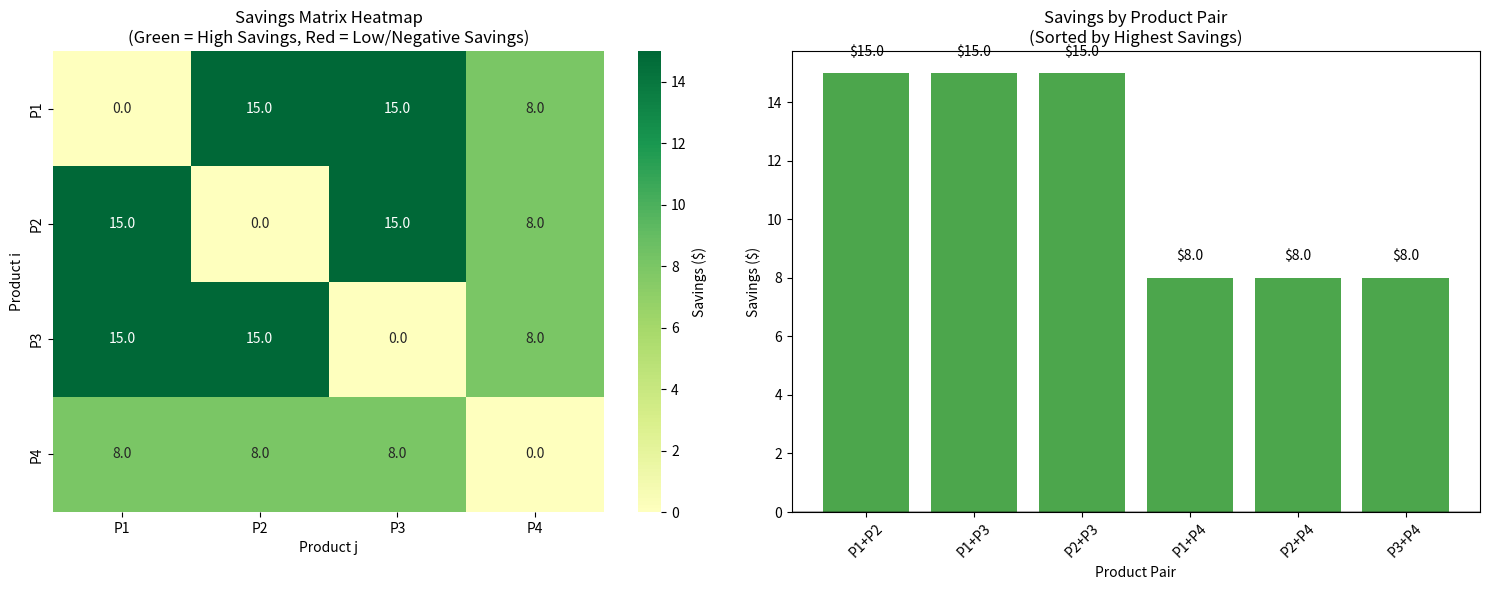

This figure's Python source: (Note: this script raises an exception after producing the figure.)
# Environment check (no installs here)
#
# Best practice for classes: preinstall dependencies in the Docker/JupyterHub image.
# If you're running locally, install packages once in your environment.

try:
    import numpy as np
    import pandas as pd
    import matplotlib.pyplot as plt
    import seaborn as sns
    from typing import List, Tuple, Dict, Any, Optional
    from dataclasses import dataclass, field
    from itertools import combinations
    import time
    import warnings
    warnings.filterwarnings('ignore')
except ImportError as e:
    raise ImportError(
        "Missing dependency. Install: numpy, pandas, matplotlib, seaborn. "
        "If you use the provided JupyterHub Docker image, these should already be installed."
    ) from e

print("Dependencies imported successfully.")

# ----------------------------
# Data model: Product
# ----------------------------
@dataclass(frozen=True)
class Product:
    """Represents a product/SKU in the warehouse."""
    id: int
    name: str
    velocity: float  # Demand frequency (orders per day)
    size: float      # Storage space requirement (cubic feet)
    category: str    # Product category for affinity calculations
    
# ----------------------------
# Data model: Storage Location
# ----------------------------
@dataclass(frozen=True)
class StorageLocation:
    """Represents a storage location in the warehouse."""
    id: str
    distance: float  # Distance from I/O point (feet)
    capacity: float  # Total storage capacity (cubic feet)
    zone: str       # Warehouse zone (A, B, C, etc.)
    
# ----------------------------
# Data model: Assignment
# ----------------------------
@dataclass
class Assignment:
    """Represents a product-to-location assignment."""
    product_id: int
    location_id: str
    
# ----------------------------
# Concrete example from source material
# ----------------------------
products = [
    Product(1, "Laptop", 50, 2.5, "Electronics"),
    Product(2, "Phone", 25, 1.0, "Electronics"),
    Product(3, "Tablet", 10, 1.8, "Electronics"),
    Product(4, "Headphones", 30, 0.5, "Accessories")
]

locations = [
    StorageLocation("A", 2.0, 5.0, "Fast-Pick"),
    StorageLocation("B", 4.0, 4.0, "Fast-Pick"),
    StorageLocation("C", 6.0, 6.0, "Medium-Pick"),
    StorageLocation("D", 8.0, 8.0, "Slow-Pick")
]

print(f"Products: {len(products)}")
print(f"Locations: {len(locations)}")
print(f"Total capacity: {sum(loc.capacity for loc in locations)} cubic feet")
print(f"Total product size: {sum(p.size for p in products)} cubic feet")

# ----------------------------
# Cost calculation functions
# ----------------------------
def calculate_individual_cost(product: Product, location: StorageLocation) -> float:
    """Calculate the cost of assigning a product to a location individually."""
    return location.distance * product.velocity

def calculate_affinity_bonus(product1: Product, product2: Product) -> float:
    """Calculate affinity bonus for storing products together.
    
    Higher bonus for products in the same category or frequently ordered together.
    """
    if product1.category == product2.category:
        # Same category gets significant bonus
        return 15.0
    elif (product1.category == "Electronics" and product2.category == "Accessories") or \
         (product2.category == "Electronics" and product1.category == "Accessories"):
        # Related categories get moderate bonus
        return 8.0
    else:
        # Unrelated products get no bonus
        return 0.0

def calculate_joint_cost(product1: Product, product2: Product, 
                         location1: StorageLocation, location2: StorageLocation) -> float:
    """Calculate the cost of assigning two products to two locations together."""
    # Base costs for individual assignments
    cost1 = calculate_individual_cost(product1, location1)
    cost2 = calculate_individual_cost(product2, location2)
    
    # Add distance penalty if products are far apart (reduces affinity benefit)
    distance_penalty = abs(location1.distance - location2.distance) * 0.5
    
    # Subtract affinity bonus (higher is better, so we subtract from cost)
    affinity_bonus = calculate_affinity_bonus(product1, product2)
    
    total_cost = cost1 + cost2 + distance_penalty - affinity_bonus
    
    return total_cost

# ----------------------------
# Calculate individual optimal costs
# ----------------------------
individual_costs = {}
individual_assignments = {}

print("=== INDIVIDUAL OPTIMAL COSTS ===")
for product in products:
    best_cost = float('inf')
    best_location = None
    
    for location in locations:
        cost = calculate_individual_cost(product, location)
        if cost < best_cost:
            best_cost = cost
            best_location = location.id
    
    individual_costs[product.id] = best_cost
    individual_assignments[product.id] = best_location
    
    print(f"Product {product.id} ({product.name}): ${best_cost:.2f} -> Location {best_location}")

total_individual_cost = sum(individual_costs.values())
print(f"\nTotal individual optimal cost: ${total_individual_cost:.2f}")

# ----------------------------
# Calculate savings matrix
# ----------------------------
savings_matrix = {}
joint_assignments = {}

print("=== SAVINGS MATRIX CALCULATION ===")
print("Format: Product i + Product j -> Savings (Best joint assignment)")
print()

for i, product1 in enumerate(products):
    for j, product2 in enumerate(products):
        if i < j:  # Only calculate for unique pairs
            max_savings = -float('inf')
            best_joint_assignment = None
            best_joint_cost = None
            
            # Try all location combinations
            for loc1 in locations:
                for loc2 in locations:
                    # Check capacity constraints
                    if loc1.capacity >= product1.size and loc2.capacity >= product2.size:
                        joint_cost = calculate_joint_cost(product1, product2, loc1, loc2)
                        individual_sum = individual_costs[product1.id] + individual_costs[product2.id]
                        savings = individual_sum - joint_cost
                        
                        if savings > max_savings:
                            max_savings = savings
                            best_joint_assignment = (loc1.id, loc2.id)
                            best_joint_cost = joint_cost
            
            if max_savings > -float('inf'):
                savings_matrix[(product1.id, product2.id)] = max_savings
                joint_assignments[(product1.id, product2.id)] = best_joint_assignment
                
                print(f"P{product1.id} + P{product2.id}: ${max_savings:.2f} -> {best_joint_assignment}")

# Create savings matrix for visualization
savings_df = pd.DataFrame(index=[f"P{p.id}" for p in products], 
                          columns=[f"P{p.id}" for p in products])

for (i, j), savings in savings_matrix.items():
    savings_df.loc[f"P{i}", f"P{j}"] = savings
    savings_df.loc[f"P{j}", f"P{i}"] = savings  # Symmetric matrix

savings_df = savings_df.fillna(0)

print(f"\nTotal potential savings from all pairs: ${sum(savings_matrix.values()):.2f}")

# ----------------------------
# Visualize savings matrix
# ----------------------------
fig, (ax1, ax2) = plt.subplots(1, 2, figsize=(15, 6))

# Heatmap of savings matrix
sns.heatmap(savings_df.astype(float), annot=True, fmt='.1f', cmap='RdYlGn', 
            center=0, ax=ax1, cbar_kws={'label': 'Savings ($)'})
ax1.set_title('Savings Matrix Heatmap\n(Green = High Savings, Red = Low/Negative Savings)', fontsize=12)
ax1.set_xlabel('Product j')
ax1.set_ylabel('Product i')

# Bar chart of savings by product pair
savings_list = [(pair, savings) for pair, savings in savings_matrix.items()]
savings_list.sort(key=lambda x: x[1], reverse=True)

pair_labels = [f"P{pair[0]}+P{pair[1]}" for pair, _ in savings_list]
savings_values = [savings for _, savings in savings_list]
colors = ['green' if s > 0 else 'red' for s in savings_values]

bars = ax2.bar(pair_labels, savings_values, color=colors, alpha=0.7)
ax2.set_title('Savings by Product Pair\n(Sorted by Highest Savings)', fontsize=12)
ax2.set_xlabel('Product Pair')
ax2.set_ylabel('Savings ($)')
ax2.axhline(y=0, color='black', linestyle='-', alpha=0.3)
ax2.tick_params(axis='x', rotation=45)

# Add value labels on bars
for bar, value in zip(bars, savings_values):
    height = bar.get_height()
    ax2.text(bar.get_x() + bar.get_width()/2., height + 0.5 if height >= 0 else height - 1.5,
             f'${value:.1f}', ha='center', va='bottom' if height >= 0 else 'top')

plt.tight_layout()
plt.show()

# Summary statistics
positive_savings = [s for s in savings_values if s > 0]
negative_savings = [s for s in savings_values if s < 0]

print("=== SAVINGS ANALYSIS SUMMARY ===")
print(f"Total product pairs: {len(savings_list)}")
print(f"Pairs with positive savings: {len(positive_savings)} ({len(positive_savings)/len(savings_list)*100:.1f}%)")
print(f"Pairs with negative savings: {len(negative_savings)} ({len(negative_savings)/len(savings_list)*100:.1f}%)")
if positive_savings:
    print(f"Average positive savings: ${np.mean(positive_savings):.2f}")
    print(f"Maximum savings: ${max(positive_savings):.2f}")
if negative_savings:
    print(f"Average negative savings: ${np.mean(negative_savings):.2f}")
    print(f"Maximum penalty: ${min(negative_savings):.2f}")

# ----------------------------
# Savings Algorithm implementation
# ----------------------------
class SavingsAlgorithm:
    """Savings Algorithm for Storage Location Assignment."""
    
    def __init__(self, products: List[Product], locations: List[StorageLocation]):
        self.products = products
        self.locations = locations
        self.location_capacities = {loc.id: loc.capacity for loc in locations}
        
    def calculate_savings_matrix(self) -> Dict[Tuple[int, int], float]:
        """Calculate savings matrix for all product pairs."""
        savings_matrix = {}
        
        # Calculate individual optimal costs first
        individual_costs = {}
        for product in self.products:
            best_cost = float('inf')
            for location in self.locations:
                cost = calculate_individual_cost(product, location)
                if cost < best_cost:
                    best_cost = cost
            individual_costs[product.id] = best_cost
        
        # Calculate savings for each pair
        for i, product1 in enumerate(self.products):
            for j, product2 in enumerate(self.products):
                if i < j:
                    max_savings = -float('inf')
                    
                    # Try all location combinations
                    for loc1 in self.locations:
                        for loc2 in self.locations:
                            if (self.location_capacities[loc1.id] >= product1.size and 
                                self.location_capacities[loc2.id] >= product2.size):
                                
                                joint_cost = calculate_joint_cost(product1, product2, loc1, loc2)
                                individual_sum = individual_costs[product1.id] + individual_costs[product2.id]
                                savings = individual_sum - joint_cost
                                
                                if savings > max_savings:
                                    max_savings = savings
                    
                    if max_savings > -float('inf'):
                        savings_matrix[(product1.id, product2.id)] = max_savings
        
        return savings_matrix
    
    def solve(self) -> Dict[str, Any]:
        """Solve using Savings Algorithm."""
        start_time = time.time()
        
        # Calculate savings matrix
        savings_matrix = self.calculate_savings_matrix()
        
        # Sort pairs by savings (descending)
        sorted_pairs = sorted(savings_matrix.items(), key=lambda x: x[1], reverse=True)
        
        # Initialize: each product gets its individual optimal assignment
        assignments = {}
        used_capacity = {loc.id: 0.0 for loc in self.locations}
        
        for product in self.products:
            # Find individual optimal location
            best_cost = float('inf')
            best_location = None
            
            for location in self.locations:
                if (used_capacity[location.id] + product.size <= location.capacity):
                    cost = calculate_individual_cost(product, location)
                    if cost < best_cost:
                        best_cost = cost
                        best_location = location.id
            
            if best_location:
                assignments[product.id] = best_location
                used_capacity[best_location] += product.size
        
        # Iteratively merge products based on savings
        merge_steps = []
        
        for (product1_id, product2_id), savings in sorted_pairs:
            # Only consider positive savings
            if savings <= 0:
                break
            
            # Check if both products are currently assigned
            if product1_id in assignments and product2_id in assignments:
                current_loc1 = assignments[product1_id]
                current_loc2 = assignments[product2_id]
                
                # Try to find better joint assignment
                best_joint_savings = 0
                best_reassignment = None
                
                for loc1 in self.locations:
                    for loc2 in self.locations:
                        # Check capacity constraints
                        new_cap1 = used_capacity[loc1.id] - (product1.size if current_loc1 == loc1.id else 0) + product1.size
                        new_cap2 = used_capacity[loc2.id] - (product2.size if current_loc2 == loc2.id else 0) + product2.size
                        
                        if new_cap1 <= loc1.capacity and new_cap2 <= loc2.capacity:
                            # Calculate current costs
                            product1 = next(p for p in self.products if p.id == product1_id)
                            product2 = next(p for p in self.products if p.id == product2_id)
                            loc1_obj = next(l for l in self.locations if l.id == loc1.id)
                            loc2_obj = next(l for l in self.locations if l.id == loc2.id)
                            
                            joint_cost = calculate_joint_cost(product1, product2, loc1_obj, loc2_obj)
                            current_cost = (calculate_individual_cost(product1, next(l for l in self.locations if l.id == current_loc1)) +
                                          calculate_individual_cost(product2, next(l for l in self.locations if l.id == current_loc2)))
                            
                            actual_savings = current_cost - joint_cost
                            
                            if actual_savings > best_joint_savings:
                                best_joint_savings = actual_savings
                                best_reassignment = (loc1.id, loc2.id)
                
                # Apply reassignment if beneficial
                if best_reassignment and best_joint_savings > 1.0:  # Threshold to avoid tiny improvements
                    old_loc1, old_loc2 = current_loc1, current_loc2
                    new_loc1, new_loc2 = best_reassignment
                    
                    # Update capacities
                    used_capacity[old_loc1] -= product1.size
                    used_capacity[old_loc2] -= product2.size
                    used_capacity[new_loc1] += product1.size
                    used_capacity[new_loc2] += product2.size
                    
                    # Update assignments
                    assignments[product1_id] = new_loc1
                    assignments[product2_id] = new_loc2
                    
                    merge_steps.append({
                        'products': (product1_id, product2_id),
                        'savings': best_joint_savings,
                        'old_assignment': (old_loc1, old_loc2),
                        'new_assignment': (new_loc1, new_loc2)
                    })
        
        # Calculate final costs
        final_cost = 0.0
        assignment_details = []
        
        for product_id, location_id in assignments.items():
            product = next(p for p in self.products if p.id == product_id)
            location = next(l for l in self.locations if l.id == location_id)
            
            cost = calculate_individual_cost(product, location)
            final_cost += cost
            
            assignment_details.append({
                'product_id': product_id,
                'product_name': product.name,
                'location_id': location_id,
                'distance': location.distance,
                'velocity': product.velocity,
                'cost': cost
            })
        
        solve_time = time.time() - start_time
        
        return {
            'assignments': assignments,
            'final_cost': final_cost,
            'solve_time': solve_time,
            'assignment_details': assignment_details,
            'merge_steps': merge_steps,
            'used_capacity': used_capacity
        }

# ----------------------------
# Solve using Savings Algorithm
# ----------------------------
savings_solver = SavingsAlgorithm(products, locations)
savings_solution = savings_solver.solve()

print("=== SAVINGS ALGORITHM RESULTS ===")
print(f"Solve time: {savings_solution['solve_time']:.4f} seconds")
print(f"Final cost: ${savings_solution['final_cost']:.2f}")
print(f"Products assigned: {len(savings_solution['assignments'])}/{len(products)}")
print(f"Merge steps performed: {len(savings_solution['merge_steps'])}")

# ----------------------------
# Assignment analysis
# ----------------------------
assignment_df = pd.DataFrame(savings_solution['assignment_details'])
assignment_df = assignment_df.sort_values('location_id')

print("=== FINAL ASSIGNMENT DETAILS ===")
display(assignment_df[['product_name', 'location_id', 'distance', 'velocity', 'cost']])

# Location utilization analysis
print("\n=== LOCATION UTILIZATION ===")
for location in locations:
    used = savings_solution['used_capacity'][location.id]
    utilization = (used / location.capacity) * 100 if location.capacity > 0 else 0
    assigned_products = [details for details in savings_solution['assignment_details'] 
                       if details['location_id'] == location.id]
    
    print(f"Location {location.id} ({location.zone}):")
    print(f"  Capacity: {location.capacity:.1f} cubic ft, Used: {used:.1f} cubic ft ({utilization:.1f}%)")
    print(f"  Products: {[p['product_name'] for p in assigned_products]}")
    print()

# Merge steps analysis
if savings_solution['merge_steps']:
    print("=== MERGE STEPS PERFORMED ===")
    for i, step in enumerate(savings_solution['merge_steps'], 1):
        p1, p2 = step['products']
        old1, old2 = step['old_assignment']
        new1, new2 = step['new_assignment']
        
        print(f"Step {i}: Merge Products {p1} and {p2}")
        print(f"  Savings: ${step['savings']:.2f}")
        print(f"  Old: P{p1}→{old1}, P{p2}→{old2}")
        print(f"  New: P{p1}→{new1}, P{p2}→{new2}")
        print()
else:
    print("No merge steps performed (individual assignments were optimal)")

# ----------------------------
# Simple enumeration for exact solution (small instances only)
# ----------------------------
def solve_exact_enumeration(products: List[Product], locations: List[StorageLocation]) -> Dict[str, Any]:
    """Solve SLAP exactly using enumeration (for small instances only)."""
    from itertools import product
    
    start_time = time.time()
    best_cost = float('inf')
    best_assignment = None
    
    # Generate all possible assignments
    location_ids = [loc.id for loc in locations]
    
    for assignment_tuple in product(location_ids, repeat=len(products)):
        # Check capacity constraints
        used_capacity = {loc.id: 0.0 for loc in locations}
        feasible = True
        
        for i, product in enumerate(products):
            loc_id = assignment_tuple[i]
            loc = next(l for l in locations if l.id == loc_id)
            
            if used_capacity[loc_id] + product.size > loc.capacity:
                feasible = False
                break
            used_capacity[loc_id] += product.size
        
        if not feasible:
            continue
        
        # Calculate total cost
        total_cost = 0.0
        for i, product in enumerate(products):
            loc_id = assignment_tuple[i]
            loc = next(l for l in locations if l.id == loc_id)
            total_cost += calculate_individual_cost(product, loc)
        
        # Add affinity bonuses
        for i, product1 in enumerate(products):
            for j, product2 in enumerate(products):
                if i < j:
                    loc1_id = assignment_tuple[i]
                    loc2_id = assignment_tuple[j]
                    loc1 = next(l for l in locations if l.id == loc1_id)
                    loc2 = next(l for l in locations if l.id == loc2_id)
                    
                    # Distance penalty reduces affinity benefit
                    distance_penalty = abs(loc1.distance - loc2.distance) * 0.5
                    affinity_bonus = calculate_affinity_bonus(product1, product2)
                    
                    total_cost += distance_penalty - affinity_bonus
        
        if total_cost < best_cost:
            best_cost = total_cost
            best_assignment = assignment_tuple
    
    solve_time = time.time() - start_time
    
    return {
        'best_cost': best_cost,
        'best_assignment': best_assignment,
        'solve_time': solve_time
    }

# ----------------------------
# Solve exactly and compare
# ----------------------------
print("=== PERFORMANCE COMPARISON ===")
print("Solving exact solution (this may take a moment for larger instances)...")

exact_solution = solve_exact_enumeration(products, locations)

if exact_solution['best_assignment']:
    print(f"\nExact solution found:")
    print(f"  Optimal cost: ${exact_solution['best_cost']:.2f}")
    print(f"  Solve time: {exact_solution['solve_time']:.4f} seconds")
    
    # Calculate optimality gap
    savings_cost = savings_solution['final_cost']
    optimality_gap = ((savings_cost - exact_solution['best_cost']) / exact_solution['best_cost']) * 100
    
    print(f"\nSavings Algorithm solution:")
    print(f"  Cost: ${savings_cost:.2f}")
    print(f"  Optimality gap: {optimality_gap:.2f}%")
    print(f"  Speedup: {exact_solution['solve_time'] / savings_solution['solve_time']:.1f}x faster")
    
    # Show exact assignment
    print(f"\nOptimal assignment:")
    for i, product in enumerate(products):
        loc_id = exact_solution['best_assignment'][i]
        print(f"  {product.name} → Location {loc_id}")
else:
    print("No feasible solution found (this shouldn't happen with our test data)")

# ----------------------------
# Comprehensive visualization
# ----------------------------
fig, axes = plt.subplots(2, 2, figsize=(16, 12))
fig.suptitle('Savings Algorithm for SLAP - Comprehensive Analysis', fontsize=16, fontweight='bold')

# 1. Cost Comparison
if exact_solution['best_assignment']:
    methods = ['Exact Optimal', 'Savings Algorithm']
    costs = [exact_solution['best_cost'], savings_solution['final_cost']]
    colors = ['lightblue', 'lightgreen']
    
    bars = axes[0, 0].bar(methods, costs, color=colors, alpha=0.8)
    axes[0, 0].set_title('Solution Cost Comparison')
    axes[0, 0].set_ylabel('Total Cost ($)')
    axes[0, 0].grid(True, alpha=0.3)
    
    # Add value labels
    for bar, cost in zip(bars, costs):
        axes[0, 0].text(bar.get_x() + bar.get_width()/2., bar.get_height() + 5,
                      f'${cost:.2f}', ha='center', va='bottom', fontweight='bold')
    
    # Add optimality gap
    gap_percent = ((costs[1] - costs[0]) / costs[0]) * 100
    axes[0, 0].text(0.5, max(costs) * 0.7, f'Optimality Gap: {gap_percent:.2f}%',
                    ha='center', transform=axes[0, 0].transData, fontsize=12,
                    bbox=dict(boxstyle='round', facecolor='wheat', alpha=0.8))

# 2. Location Utilization
location_names = [loc.id for loc in locations]
used_caps = [savings_solution['used_capacity'][loc.id] for loc in locations]
total_caps = [loc.capacity for loc in locations]
utilization = [(used/total)*100 for used, total in zip(used_caps, total_caps)]

x_pos = np.arange(len(location_names))
width = 0.35

axes[0, 1].bar(x_pos - width/2, used_caps, width, label='Used', color='lightcoral', alpha=0.8)
axes[0, 1].bar(x_pos + width/2, total_caps, width, label='Capacity', color='lightblue', alpha=0.8)
axes[0, 1].set_title('Location Capacity Utilization')
axes[0, 1].set_xlabel('Location')
axes[0, 1].set_ylabel('Capacity (cubic ft)')
axes[0, 1].set_xticks(x_pos)
axes[0, 1].set_xticklabels(location_names)
axes[0, 1].legend()
axes[0, 1].grid(True, alpha=0.3)

# Add utilization percentages
for i, (name, util) in enumerate(zip(location_names, utilization)):
    axes[0, 1].text(i, max(used_caps[i], total_caps[i]) + 0.5, f'{util:.1f}%',
                    ha='center', va='bottom', fontweight='bold')

# 3. Product-Location Assignment Matrix
assignment_matrix = pd.DataFrame(index=[f"P{p.id}" for p in products],
                                columns=location_names,
                                data=0)

for product_id, location_id in savings_solution['assignments'].items():
    assignment_matrix.loc[f"P{product_id}", location_id] = 1

sns.heatmap(assignment_matrix, annot=True, cmap='Blues', cbar=False, ax=axes[1, 0])
axes[1, 0].set_title('Product-Location Assignment Matrix')
axes[1, 0].set_xlabel('Location')
axes[1, 0].set_ylabel('Product')

# 4. Algorithm Performance Metrics
if exact_solution['best_assignment']:
    metrics = ['Solve Time (s)', 'Cost ($)', 'Optimality Gap (%)']
    exact_values = [exact_solution['solve_time'], exact_solution['best_cost'], 0]
    savings_values = [savings_solution['solve_time'], savings_solution['final_cost'], optimality_gap]
    
    x = np.arange(len(metrics))
    width = 0.35
    
    axes[1, 1].bar(x - width/2, exact_values, width, label='Exact', color='lightblue', alpha=0.8)
    axes[1, 1].bar(x + width/2, savings_values, width, label='Savings', color='lightgreen', alpha=0.8)
    axes[1, 1].set_title('Performance Metrics Comparison')
    axes[1, 1].set_ylabel('Value')
    axes[1, 1].set_xticks(x)
    axes[1, 1].set_xticklabels(metrics)
    axes[1, 1].legend()
    axes[1, 1].grid(True, alpha=0.3)
    
    # Use log scale for solve time if there's a large difference
    if exact_values[0] / savings_values[0] > 10:
        axes[1, 1].set_yscale('log')
        axes[1, 1].set_ylabel('Value (log scale)')

plt.tight_layout()
plt.show()

# Additional analysis: Category clustering
print("\n=== CATEGORY CLUSTERING ANALYSIS ===")
category_locations = {}
for product_id, location_id in savings_solution['assignments'].items():
    product = next(p for p in products if p.id == product_id)
    if product.category not in category_locations:
        category_locations[product.category] = []
    category_locations[product.category].append(location_id)

for category, locs in category_locations.items():
    unique_locs = list(set(locs))
    print(f"{category}: Stored in locations {unique_locs} ({len(locs)} products)")
    if len(unique_locs) == 1:
        print(f"  ✓ Perfect clustering achieved!")
    elif len(unique_locs) <= 2:
        print(f"  ✓ Good clustering (minimal dispersion)")
    else:
        print(f"  ⚠ Poor clustering (high dispersion)")

# ----------------------------
# Sensitivity analysis
# ----------------------------
def sensitivity_analysis() -> Dict[str, Any]:
    """Perform sensitivity analysis on key parameters."""
    
    scenarios = {
        'base': (products, locations),
        'high_velocity': (
            [Product(p.id, p.name, p.velocity * 1.5, p.size, p.category) for p in products],
            locations
        ),
        'large_locations': (
            products,
            [StorageLocation(loc.id, loc.distance, loc.capacity * 1.5, loc.zone) for loc in locations]
        ),
        'no_affinity': (
            products,
            locations
        )
    }
    
    results = {}
    
    for scenario_name, (scenario_products, scenario_locations) in scenarios.items():
        print(f"Testing scenario: {scenario_name}")
        
        # Temporarily modify affinity function for 'no_affinity' scenario
        if scenario_name == 'no_affinity':
            original_affinity = calculate_affinity_bonus
            def no_affinity(p1, p2): return 0.0
            # This is a simplified approach - in practice, you'd want a more robust way
        
        solver = SavingsAlgorithm(scenario_products, scenario_locations)
        solution = solver.solve()
        
        # Restore original function if modified
        if scenario_name == 'no_affinity':
            calculate_affinity_bonus = original_affinity
        
        results[scenario_name] = {
            'cost': solution['final_cost'],
            'solve_time': solution['solve_time'],
            'merge_steps': len(solution['merge_steps'])
        }
    
    return results

# Run sensitivity analysis
sensitivity_results = sensitivity_analysis()

# Create comparison table
sensitivity_df = pd.DataFrame(sensitivity_results).T
sensitivity_df = sensitivity_df.round(2)

print("=== SENSITIVITY ANALYSIS RESULTS ===")
display(sensitivity_df)

# Visualize sensitivity results
fig, axes = plt.subplots(1, 3, figsize=(15, 5))
fig.suptitle('Sensitivity Analysis of Savings Algorithm', fontsize=14, fontweight='bold')

# Cost comparison
scenarios = list(sensitivity_results.keys())
costs = [sensitivity_results[s]['cost'] for s in scenarios]
colors = ['lightblue', 'lightgreen', 'lightcoral', 'lightyellow']

axes[0].bar(scenarios, costs, color=colors, alpha=0.8)
axes[0].set_title('Solution Cost by Scenario')
axes[0].set_ylabel('Total Cost ($)')
axes[0].tick_params(axis='x', rotation=45)
axes[0].grid(True, alpha=0.3)

# Solve time comparison
solve_times = [sensitivity_results[s]['solve_time'] for s in scenarios]
axes[1].bar(scenarios, solve_times, color=colors, alpha=0.8)
axes[1].set_title('Computational Time by Scenario')
axes[1].set_ylabel('Solve Time (seconds)')
axes[1].tick_params(axis='x', rotation=45)
axes[1].grid(True, alpha=0.3)

# Merge steps comparison
merge_steps = [sensitivity_results[s]['merge_steps'] for s in scenarios]
axes[2].bar(scenarios, merge_steps, color=colors, alpha=0.8)
axes[2].set_title('Algorithm Complexity by Scenario')
axes[2].set_ylabel('Number of Merge Steps')
axes[2].tick_params(axis='x', rotation=45)
axes[2].grid(True, alpha=0.3)

plt.tight_layout()
plt.show()

# Key insights
print("\n=== KEY INSIGHTS FROM SENSITIVITY ANALYSIS ===")
base_cost = sensitivity_results['base']['cost']

print(f"High velocity impact: {((sensitivity_results['high_velocity']['cost'] - base_cost) / base_cost * 100):+.1f}% cost change")
print(f"Large locations impact: {((sensitivity_results['large_locations']['cost'] - base_cost) / base_cost * 100):+.1f}% cost change")
print(f"Affinity bonus impact: {((sensitivity_results['no_affinity']['cost'] - base_cost) / base_cost * 100):+.1f}% cost change")

print(f"\nAffinity bonus enables {sensitivity_results['base']['merge_steps']} merge steps vs {sensitivity_results['no_affinity']['merge_steps']} without affinity.")
